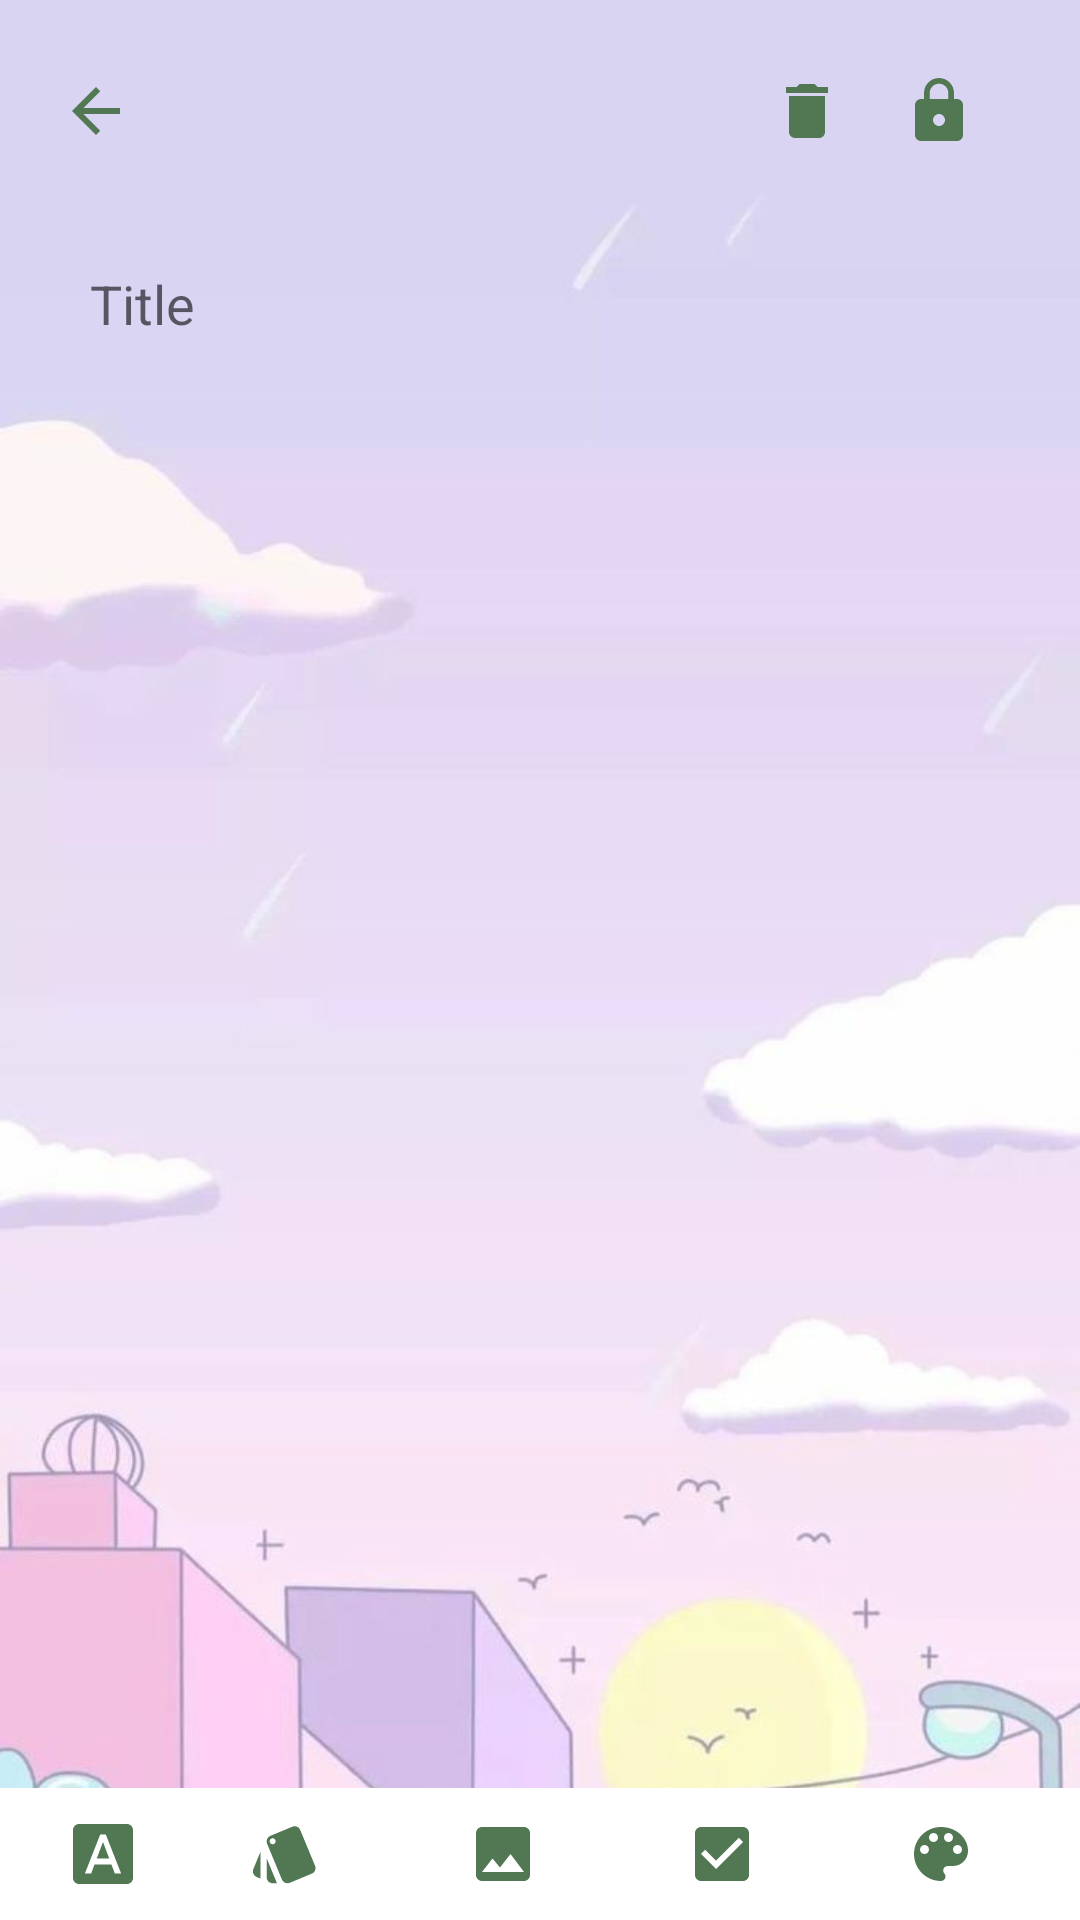

Layout XML and referenced resources for this Android screen:
<!-- AndroidManifest.xml: application theme Theme.AppCompat.Light.NoActionBar -->
<!-- res/layout/activity_detail_note.xml -->
<?xml version="1.0" encoding="utf-8"?>
<RelativeLayout xmlns:android="http://schemas.android.com/apk/res/android"
    xmlns:tools="http://schemas.android.com/tools"
    android:layout_width="match_parent"
    android:layout_height="match_parent"
    android:background="@drawable/bg_4"
    android:orientation="vertical"
    tools:context=".activities.DetailNoteActivity">

    <include
        android:id="@+id/tool_bar_include"
        layout="@layout/toolbar_detail"
        android:layout_width="match_parent"
        android:layout_height="wrap_content"
        android:layout_alignParentTop="true"
        android:layout_marginTop="@dimen/dimen_15" />

    <ScrollView
        android:layout_below="@+id/tool_bar_include"
        android:layout_above="@+id/layout_bottom"
        android:layout_width="match_parent"
        android:layout_height="wrap_content">

        <RelativeLayout
            android:layout_width="match_parent"
            android:layout_height="wrap_content"
            android:padding="20dp">

            <EditText
                android:id="@+id/edt_title"
                android:layout_width="match_parent"
                android:layout_height="wrap_content"
                android:autofillHints="@string/hint_title"
                android:background="@null"
                android:hint="@string/hint_title"
                android:inputType="text"
                android:padding="@dimen/dimen_10" />

            <EditText
                android:id="@+id/edt_content"
                android:layout_width="match_parent"
                android:layout_height="match_parent"
                android:layout_below="@+id/edt_title"
                android:autofillHints="@null"
                android:background="@null"
                android:hint="@null"
                android:inputType="text|textNoSuggestions|textMultiLine"
                android:padding="@dimen/dimen_10" />
        </RelativeLayout>
    </ScrollView>

    <include
        android:id="@+id/layout_bottom"
        layout="@layout/layout_bottom_detail"
        android:layout_width="match_parent"
        android:layout_height="wrap_content"
        android:layout_alignParentBottom="true" />
</RelativeLayout>
<!-- res/layout/toolbar_detail.xml (included above) -->
<?xml version="1.0" encoding="utf-8"?>
<RelativeLayout xmlns:android="http://schemas.android.com/apk/res/android"
    android:layout_width="match_parent"
    android:layout_height="wrap_content">

    <ImageView
        android:id="@+id/btn_back"
        android:layout_width="wrap_content"
        android:layout_height="wrap_content"
        android:layout_alignParentStart="true"
        android:layout_alignParentLeft="true"
        android:layout_marginStart="@dimen/dimen_10"
        android:layout_marginLeft="@dimen/dimen_10"
        android:contentDescription="@null"
        android:padding="@dimen/dimen_10"
        android:src="@drawable/ic_back" />

    <ImageView
        android:id="@+id/btn_delete"
        android:layout_width="wrap_content"
        android:layout_height="wrap_content"
        android:layout_toStartOf="@+id/btn_lock"
        android:layout_toLeftOf="@+id/btn_lock"
        android:contentDescription="@null"
        android:padding="@dimen/dimen_10"
        android:src="@drawable/ic_delete" />

    <ImageView
        android:id="@+id/btn_lock"
        android:layout_width="wrap_content"
        android:layout_height="wrap_content"
        android:layout_alignParentEnd="true"
        android:layout_alignParentRight="true"
        android:layout_marginEnd="@dimen/dimen_25"
        android:layout_marginRight="@dimen/dimen_25"
        android:contentDescription="@null"
        android:padding="@dimen/dimen_10"
        android:src="@drawable/ic_lock" />
</RelativeLayout>
<!-- res/layout/layout_bottom_detail.xml (included above) -->
<?xml version="1.0" encoding="utf-8"?>
<RelativeLayout xmlns:android="http://schemas.android.com/apk/res/android"
    android:layout_width="match_parent"
    android:layout_height="wrap_content"
    android:background="@color/white">

    <LinearLayout
        android:id="@+id/layout_style"
        android:layout_alignParentTop="true"
        android:layout_width="match_parent"
        android:layout_height="wrap_content"
        android:orientation="horizontal"
        android:padding="@dimen/dimen_10"
        android:weightSum="5">

        <ImageView
            android:id="@+id/btn_font"
            android:layout_width="0dp"
            android:layout_height="wrap_content"
            android:layout_weight="1"
            android:contentDescription="@null"
            android:src="@drawable/ic_font" />

        <ImageView
            android:id="@+id/btn_background"
            android:layout_width="wrap_content"
            android:layout_height="wrap_content"
            android:layout_weight="1"
            android:contentDescription="@null"
            android:src="@drawable/ic_style" />

        <ImageView
            android:id="@+id/btn_image"
            android:layout_width="wrap_content"
            android:layout_height="wrap_content"
            android:layout_weight="1"
            android:contentDescription="@null"
            android:src="@drawable/ic_image" />

        <ImageView
            android:id="@+id/btn_list_check"
            android:layout_width="wrap_content"
            android:layout_height="wrap_content"
            android:layout_weight="1"
            android:contentDescription="@null"
            android:src="@drawable/ic_check" />

        <ImageView
            android:id="@+id/btn_color_text"
            android:layout_width="wrap_content"
            android:layout_height="wrap_content"
            android:layout_weight="1"
            android:contentDescription="@null"
            android:src="@drawable/ic_color" />
    </LinearLayout>

    <LinearLayout
        android:visibility="gone"
        android:layout_below="@+id/layout_style"
        android:id="@+id/layout_choose_style"
        android:layout_width="match_parent"
        android:background="@color/grey"
        android:layout_height="200dp"
        android:orientation="horizontal">

    </LinearLayout>
</RelativeLayout>
<!-- resources referenced by this layout -->
<resources>
  <color name="grey">#A8BDA9</color>
  <color name="white">#FFFFFFFF</color>
  <dimen name="dimen_10">10sp</dimen>
  <dimen name="dimen_15">15sp</dimen>
  <dimen name="dimen_25">25sp</dimen>
  <!-- drawable ic_back (drawable) -->
  <vector android:autoMirrored="true" android:height="24dp"
      android:tint="#517853" android:viewportHeight="24"
      android:viewportWidth="24" android:width="24dp" xmlns:android="http://schemas.android.com/apk/res/android">
      <path android:fillColor="@android:color/white" android:pathData="M20,11H7.83l5.59,-5.59L12,4l-8,8 8,8 1.41,-1.41L7.83,13H20v-2z"/>
  </vector>
  <!-- drawable ic_check (drawable) -->
  <vector android:height="24dp" android:tint="#517853"
      android:viewportHeight="24" android:viewportWidth="24"
      android:width="24dp" xmlns:android="http://schemas.android.com/apk/res/android">
      <path android:fillColor="@android:color/white" android:pathData="M19,3L5,3c-1.11,0 -2,0.9 -2,2v14c0,1.1 0.89,2 2,2h14c1.11,0 2,-0.9 2,-2L21,5c0,-1.1 -0.89,-2 -2,-2zM10,17l-5,-5 1.41,-1.41L10,14.17l7.59,-7.59L19,8l-9,9z"/>
  </vector>
  <!-- drawable ic_delete (drawable) -->
  <vector android:height="24dp" android:tint="#517853"
      android:viewportHeight="24" android:viewportWidth="24"
      android:width="24dp" xmlns:android="http://schemas.android.com/apk/res/android">
      <path android:fillColor="@android:color/white" android:pathData="M6,19c0,1.1 0.9,2 2,2h8c1.1,0 2,-0.9 2,-2V7H6v12zM19,4h-3.5l-1,-1h-5l-1,1H5v2h14V4z"/>
  </vector>
  <!-- drawable ic_font (drawable) -->
  <vector android:height="24dp" android:tint="#517853"
      android:viewportHeight="24" android:viewportWidth="24"
      android:width="24dp" xmlns:android="http://schemas.android.com/apk/res/android">
      <path android:fillColor="@android:color/white" android:pathData="M9.93,13.5h4.14L12,7.98zM20,2L4,2c-1.1,0 -2,0.9 -2,2v16c0,1.1 0.9,2 2,2h16c1.1,0 2,-0.9 2,-2L22,4c0,-1.1 -0.9,-2 -2,-2zM15.95,18.5l-1.14,-3L9.17,15.5l-1.12,3L5.96,18.5l5.11,-13h1.86l5.11,13h-2.09z"/>
  </vector>
  <!-- drawable ic_image (drawable) -->
  <vector android:height="24dp" android:tint="#517853"
      android:viewportHeight="24" android:viewportWidth="24"
      android:width="24dp" xmlns:android="http://schemas.android.com/apk/res/android">
      <path android:fillColor="@android:color/white" android:pathData="M21,19V5c0,-1.1 -0.9,-2 -2,-2H5c-1.1,0 -2,0.9 -2,2v14c0,1.1 0.9,2 2,2h14c1.1,0 2,-0.9 2,-2zM8.5,13.5l2.5,3.01L14.5,12l4.5,6H5l3.5,-4.5z"/>
  </vector>
  <!-- drawable ic_lock (drawable) -->
  <vector android:height="24dp" android:tint="#517853"
      android:viewportHeight="24" android:viewportWidth="24"
      android:width="24dp" xmlns:android="http://schemas.android.com/apk/res/android">
      <path android:fillColor="@android:color/white" android:pathData="M18,8h-1L17,6c0,-2.76 -2.24,-5 -5,-5S7,3.24 7,6v2L6,8c-1.1,0 -2,0.9 -2,2v10c0,1.1 0.9,2 2,2h12c1.1,0 2,-0.9 2,-2L20,10c0,-1.1 -0.9,-2 -2,-2zM12,17c-1.1,0 -2,-0.9 -2,-2s0.9,-2 2,-2 2,0.9 2,2 -0.9,2 -2,2zM15.1,8L8.9,8L8.9,6c0,-1.71 1.39,-3.1 3.1,-3.1 1.71,0 3.1,1.39 3.1,3.1v2z"/>
  </vector>
  <!-- drawable ic_style (drawable) -->
  <vector android:height="24dp" android:tint="#517853"
      android:viewportHeight="24" android:viewportWidth="24"
      android:width="24dp" xmlns:android="http://schemas.android.com/apk/res/android">
      <path android:fillColor="@android:color/white" android:pathData="M2.53,19.65l1.34,0.56v-9.03l-2.43,5.86c-0.41,1.02 0.08,2.19 1.09,2.61zM22.03,15.95L17.07,3.98c-0.31,-0.75 -1.04,-1.21 -1.81,-1.23 -0.26,0 -0.53,0.04 -0.79,0.15L7.1,5.95c-0.75,0.31 -1.21,1.03 -1.23,1.8 -0.01,0.27 0.04,0.54 0.15,0.8l4.96,11.97c0.31,0.76 1.05,1.22 1.83,1.23 0.26,0 0.52,-0.05 0.77,-0.15l7.36,-3.05c1.02,-0.42 1.51,-1.59 1.09,-2.6zM7.88,8.75c-0.55,0 -1,-0.45 -1,-1s0.45,-1 1,-1 1,0.45 1,1 -0.45,1 -1,1zM5.88,19.75c0,1.1 0.9,2 2,2h1.45l-3.45,-8.34v6.34z"/>
  </vector>
  <string name="hint_title">Title</string>
</resources>
